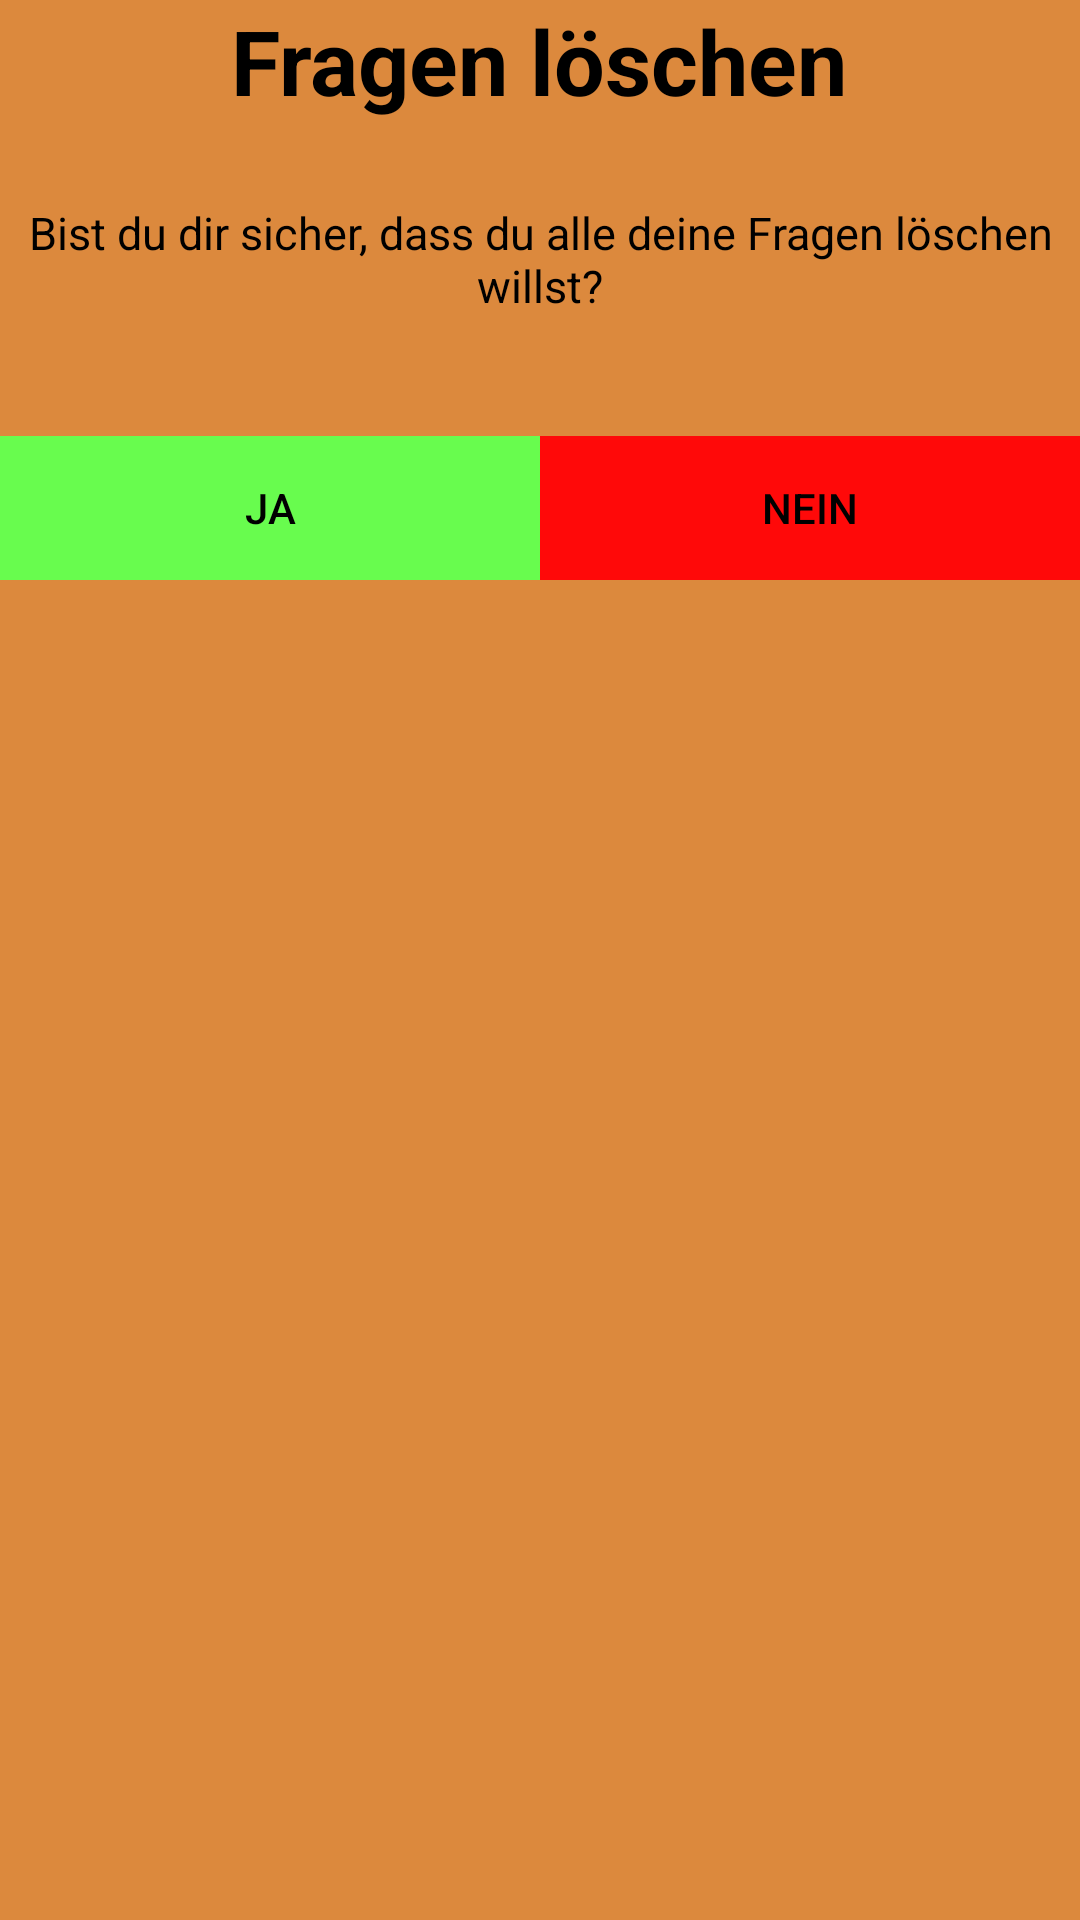

This screen was rendered from an Android layout file. Write that file and the resources it references.
<!-- AndroidManifest.xml: application theme AppTheme -->
<!-- res/layout/loeschen.xml -->
<?xml version="1.0" encoding="utf-8"?>
<RelativeLayout xmlns:android="http://schemas.android.com/apk/res/android"
    android:id="@+id/back7"
    android:layout_width="wrap_content"
    android:layout_height="wrap_content"
    android:layout_centerInParent="true"
    android:background="#FFDC893D">

    <LinearLayout
        android:layout_width="match_parent"
        android:layout_height="wrap_content"
        android:weightSum="2"
        android:layout_below="@id/textView22"
        android:layout_marginTop="30dp"
        android:orientation="horizontal">
        <Button
            android:id="@+id/button6"
            android:layout_width="0dp"
            android:paddingTop="10dp"
            android:paddingBottom="10dp"
            android:layout_weight="1"
            android:layout_height="wrap_content"
            android:background="@color/wahrheit"
            android:text="Ja" />

        <Button
            android:id="@+id/button8"
            android:layout_width="0dp"
            android:layout_height="wrap_content"
            android:layout_weight="1"
            android:paddingTop="10dp"
            android:paddingBottom="10dp"
            android:background="@color/pflicht"
            android:text="Nein" />

    </LinearLayout>

        <TextView
            android:id="@+id/textView21"
            android:layout_width="wrap_content"
            android:layout_height="wrap_content"
            android:layout_alignParentTop="true"
            android:layout_centerHorizontal="true"
            android:gravity="center"
            android:text="@string/delete_truth"
            android:textColor="@android:color/black"
            android:textSize="30sp"
            android:textStyle="bold" />

        <TextView
            android:id="@+id/textView22"
            android:layout_width="wrap_content"
            android:layout_height="wrap_content"
            android:layout_below="@+id/textView21"
            android:layout_centerHorizontal="true"
            android:layout_marginTop="27dp"
            android:layout_marginBottom="10dp"
            android:gravity="center"
            android:text="@string/delete_truth_text"
            android:textColor="@android:color/black"
            android:textSize="15sp" />
</RelativeLayout>
<!-- resources referenced by this layout -->
<resources>
  <color name="pflicht">#ff0909</color>
  <color name="wahrheit">#68fc4e</color>
  <string name="delete_truth">Fragen löschen</string>
  <string name="delete_truth_text">Bist du dir sicher, dass du alle deine Fragen löschen willst?</string>
  <style name="AppTheme" parent="Theme.AppCompat">
          
          <item name="android:windowNoTitle">true</item>
          <item name="android:windowActionBar">false</item>
          <item name="android:windowFullscreen">true</item>
          <item name="colorPrimary">@color/colorAccent</item>
          <item name="colorPrimaryDark">@color/colorPrimaryDark</item>
          <item name="colorAccent">@color/colorAccent</item>
          <item name="android:textColor">#000000</item>
      </style>
  <color name="colorAccent">#BFDC893D</color>
  <color name="colorPrimaryDark">#BFDC893D</color>
</resources>
